4-way image classification set "enhance_then_resize" from GitHub (brandonlch2904/Brain_Tumour_Detection); label vocabulary: glioma tumor, meningioma tumor, no tumor, pituitary tumor.

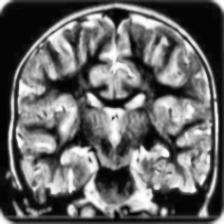
Label: no tumor

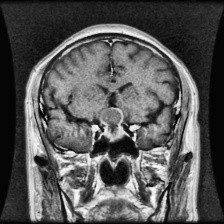
Label: pituitary tumor

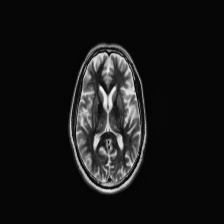
Label: no tumor

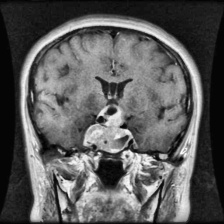
Label: pituitary tumor

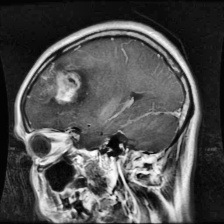
Label: glioma tumor

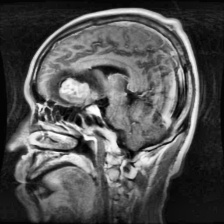
Label: meningioma tumor
